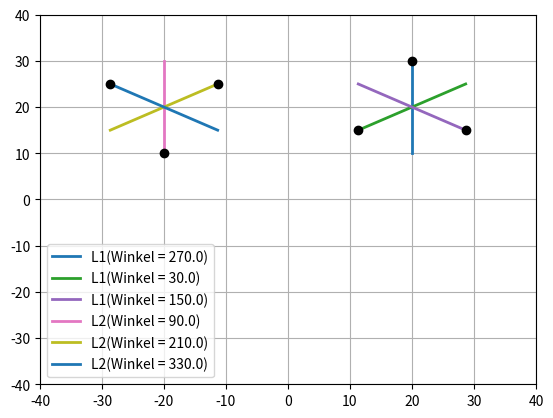

Python code for this plot:
import numpy as np


class Line:
    """
    Diese Klasse gepräsentiert das geometrische Objekt Line mit Startpunkt (p1) und Endpunkt (p2).
    """

    def __init__(self, p1xy, p2xy):
        """
        Konstruktor für das Line-Objekt.
        :param p1xy: Startpunkt als Tuple (x, y)
        :param p2xy: Endpunkt als Tuple
        """
        self.p1 = np.array(p1xy)
        self.p2 = np.array(p2xy)

    def getEdges(self):
        """
        Gibt die beiden Punkte p1 und p2 zurück
        :return: p1,p2
        """

        return self.p1, self.p2

    def length(self):
        """
        Gibt die Länge der Linie zurück. (Pythagoras)

        :return: Länge der Linie
        """

        ak = self.p2[0] - self.p1[0]
        gk = self.p2[1] - self.p1[1]
        length = np.sqrt(ak ** 2 + gk ** 2)

        return length

    def angle(self):
        """
        Winkel der Linie zur X-Achse. Stellen Sie sich vor, wie Sie
        das Steuer eine Autos drehen müssen, wenn Sie von p1 nach p2 fahren. 

                         |  p1                                          |  p2
                         |   *   phi ist ca. 300 Grad                   |   *   phi ist ca. 100 Grad
                         |    *                                         |    *
                         |     *                                        |     *
         -----------------------*------------           -----------------------*------------
                         |       *                                      |       *
                         |        *                                     |        *
                         |         *                                    |         *
                         |          p2                                  |          p1

        :return: Winkel in Grad von 0 bis 359.999999...
        """

        # delta = self.p2 - self.p1
        # dx, dy = delta
        # angle = np.arctan2(dy, dx) * 180 / np.pi
        # angle = (angle + 360) % 360

        p1x, p1y = self.p1
        p2x, p2y = self.p2
        length = self.length()
        if p2y >= p1y:
            cos = (p1x - p2x) / length
            winkel = 180 - 180 / np.pi * np.arccos(cos)
        else:
            cos = (p2x - p1x) / length
            winkel = 360 - 180 / np.pi * np.arccos(cos)

        return winkel

    def rotate(self, phi):
        """
        Erzeugt ein neues Linienobjekt, dass gegenüber diesem (self) um den Grad-Winkel phi
        gedreht ist. Es wird im den Mittelpunkt der Linie gedreht.
        :param phi: Winkel in Grad 0 <= phi < 360
        :return: Line-Objekt

        Hinweise hier:https://en.wikipedia.org/wiki/Rotation_matrix
        """

        phirad = phi * np.pi / 180

        mat = np.array([
            [np.cos(phirad), -np.sin(phirad)],
            [np.sin(phirad), np.cos(phirad)]
        ])

        center = (self.p1 + self.p2) / 2

        p1_neu = mat @ (self.p1 - center) + center
        p2_neu = mat @ (self.p2 - center) + center

        return Line(p1_neu, p2_neu)

        p1x, p1y = self.p1
        p2x, p2y = self.p2

        p1x_neu = p1x * np.cos(phirad) - p1y * np.sin(phirad)
        p1y_neu = p1x * np.sin(phirad) - p1y * np.cos(phirad)

        p2x_neu = p2x * np.cos(phirad) - p2y * np.sin(phirad)
        p2y_neu = p2x * np.sin(phirad) - p2y * np.cos(phirad)

        return Line(p1x_neu, p1y_neu), (p2x_neu, p2y_neu)

    def __str__(self):
        """
        Hier müssen Sie nichts machen.
        Diese Funktion dient der Anzeige Ihres Objektes mit Print
        :return: Stringrepräsentation
        """
        result = '({:5.1f}, {:5.1f}) -- ({:5.1f}, {:5.1f}) | Winkel mit X-Achse: {:5.1f}° und Länge {:5.1f}'.format(
            self.p1[0], self.p1[1], self.p2[0], self.p2[1], self.angle(), self.length()
        )
        return result


if __name__ == '__main__':
    import matplotlib.pyplot as plt


    def plotline(ax, line, **argv):
        label = argv.get('label', '')
        label += '(Winkel = {:.1f})'.format(line.angle())
        argv['label'] = label

        p1, p2 = line.getEdges()
        p1x, p1y = p1
        p2x, p2y = p2
        ax.plot([p1x, p2x], [p1y, p2y], **argv)
        ax.plot([p1x], [p1y], marker='o', mfc='k', mec='k')


    ax = plt.gca()

    l = Line((20, 30), (20, 10))
    plotline(ax, l, lw=2, label='L1')
    plotline(ax, l.rotate(120), lw=2, label='L1')
    plotline(ax, l.rotate(240), lw=2, label='L1')

    l = Line((-20, 10), (-20, 30))
    plotline(ax, l, lw=2, label='L2')
    plotline(ax, l.rotate(120), lw=2, label='L2')
    plotline(ax, l.rotate(240), lw=2, label='L2')

    plt.xlim([-40, 40])
    plt.ylim([-40, 40])
    ax.grid()
    ax.legend()
    plt.show()
